Run: headless pygame with SDL's dummy video driver; simulated clock (each Clock.tick advances the game by its frame time, no real sleeping); random seed 0; keys injected as events and as key.get_pressed() state; no mouse input.
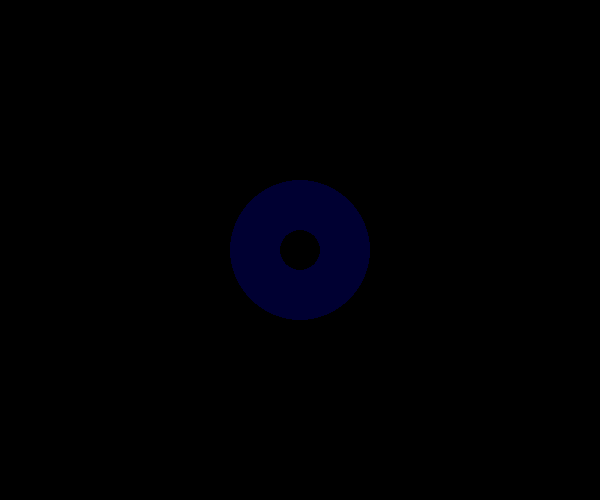
Frame 1 of 1 · flips 1–60 · no input

The pygame program that drew these frames:

import pygame
from pygame.locals import *
pygame.init()
screen = pygame.display.set_mode((600,500))
pygame.display.set_caption('Drawing Circles')  #设置当前窗口标题

while True:
    for event in pygame.event.get():
        if event.type in (QUIT,KEYDOWN):
            exit()

    screen.fill((0,0,0))  #背景填充色

    #draw a circle
    color = 0,0,50    #绘制颜色
    position = 300,250  #位置
    radius = 70  #半径
    width = 50  #线宽
    pygame.draw.circle(screen,color,position,radius,width)
    pygame.display.update()
